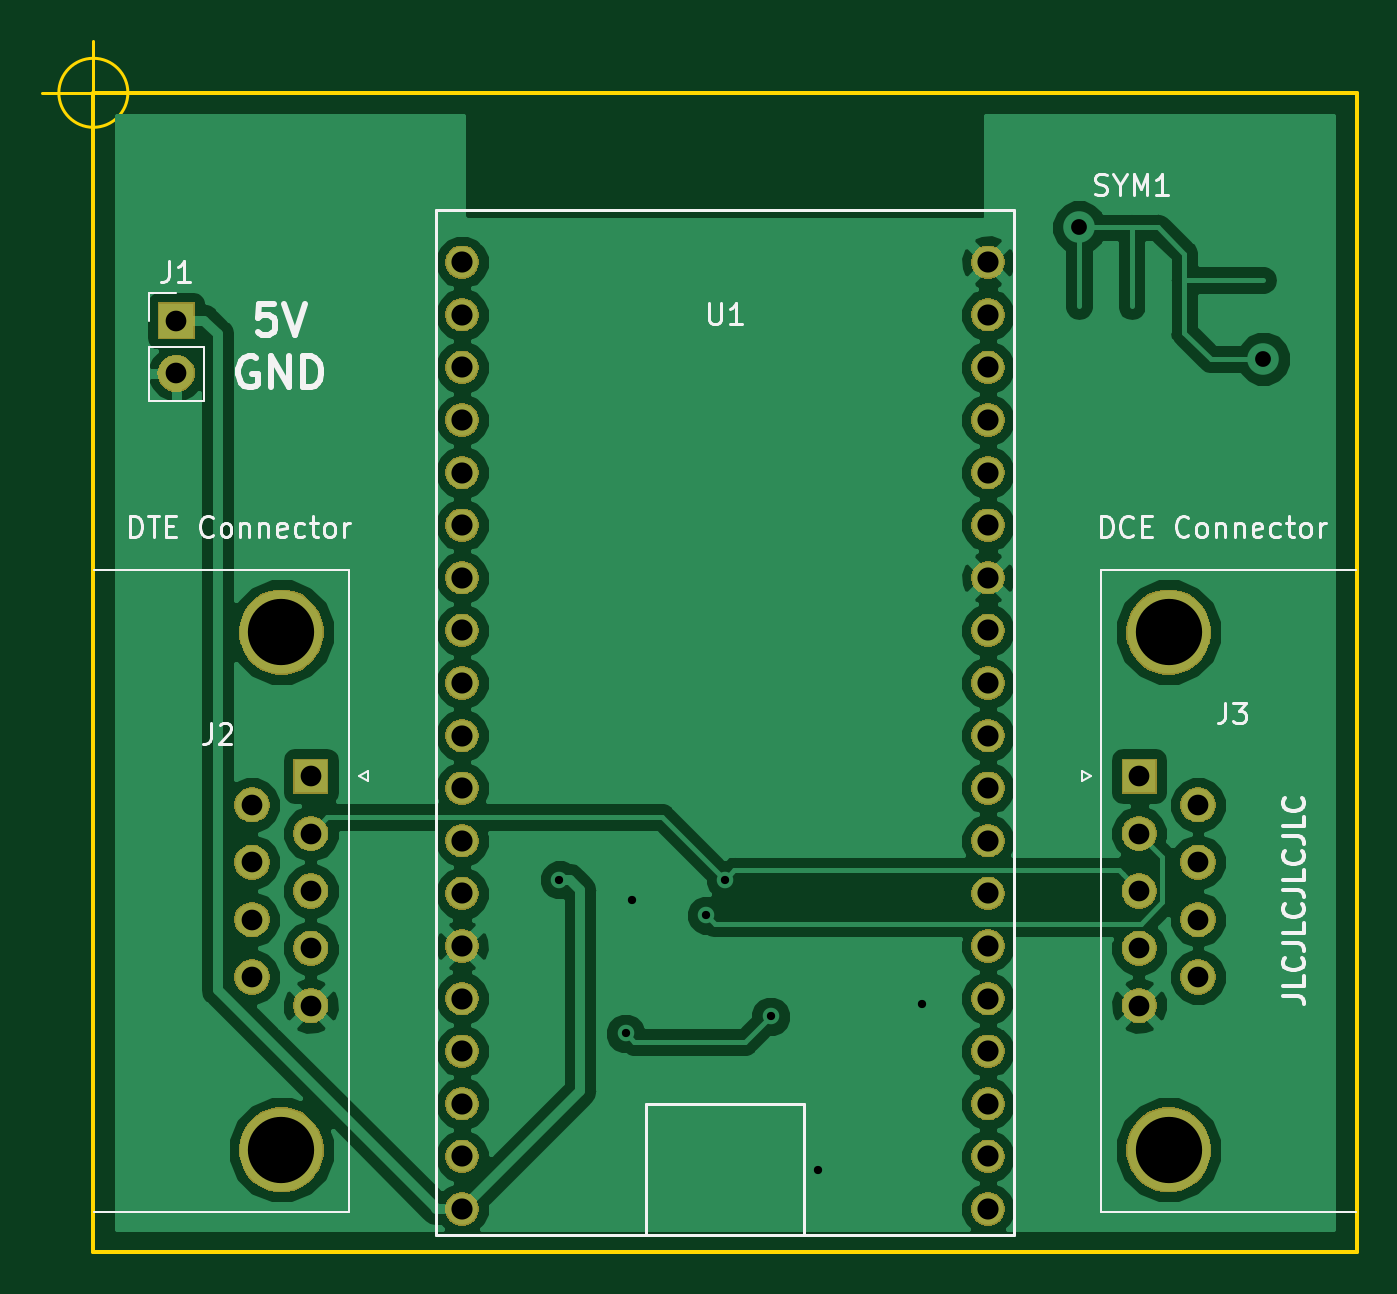
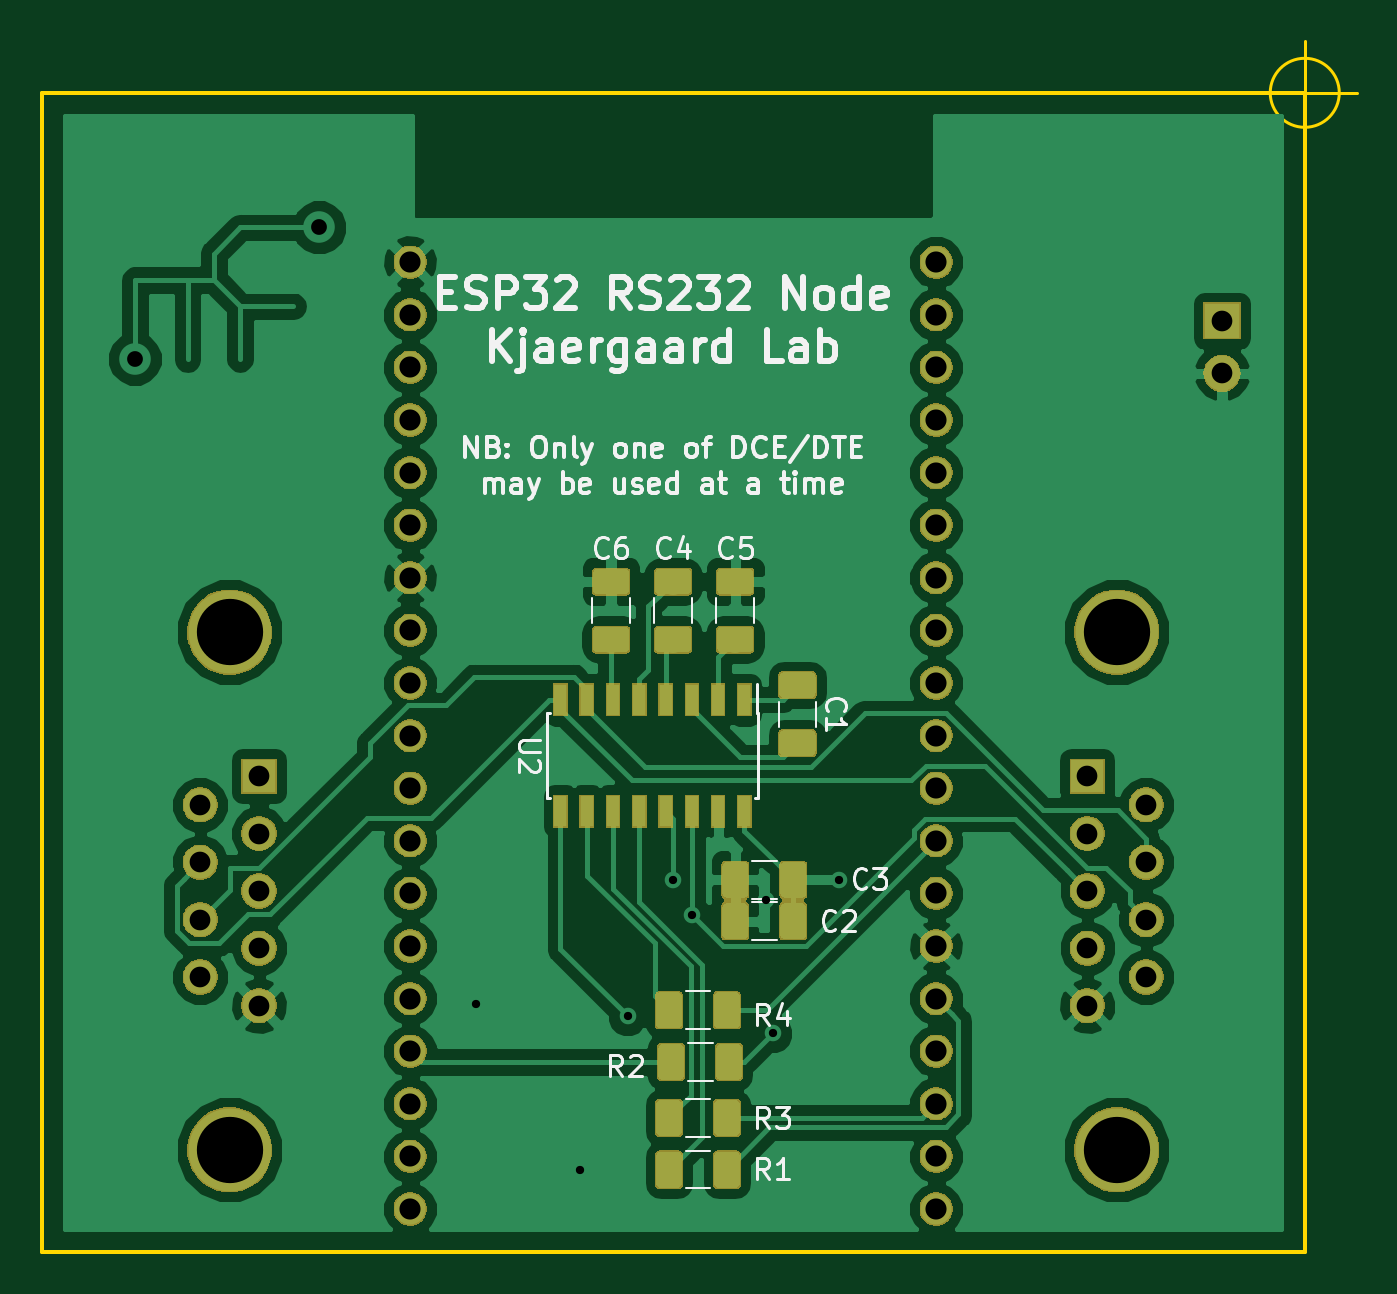
Circuit board: 11 layer files. Board 63.5 x 58.5 mm.
- bottom_copper: Wireless232-B.Cu.gbr (123218 bytes)
- bottom_mask: Wireless232-B.Mask.gbr (77163 bytes)
- paste: Wireless232-B.Paste.gbr (37718 bytes)
- bottom_silk: Wireless232-B.SilkS.gbr (27821 bytes)
- outline: Wireless232-Edge.Cuts.gbr (1088 bytes)
- top_copper: Wireless232-F.Cu.gbr (66900 bytes)
- top_mask: Wireless232-F.Mask.gbr (54859 bytes)
- paste: Wireless232-F.Paste.gbr (550 bytes)
- top_silk: Wireless232-F.SilkS.gbr (15298 bytes)
- drill: Wireless232-NPTH.drl (167 bytes)
- drill: Wireless232-PTH.drl (1232 bytes)

=== bottom_copper: Wireless232-B.Cu.gbr (123218 bytes, source omitted) ===
=== bottom_mask: Wireless232-B.Mask.gbr (77163 bytes, source omitted) ===
=== paste: Wireless232-B.Paste.gbr (37718 bytes, source omitted) ===
=== bottom_silk: Wireless232-B.SilkS.gbr (27821 bytes, source omitted) ===
=== outline: Wireless232-Edge.Cuts.gbr ===
G04 #@! TF.GenerationSoftware,KiCad,Pcbnew,5.0.2-bee76a0~70~ubuntu18.04.1*
G04 #@! TF.CreationDate,2020-08-17T12:22:27+12:00*
G04 #@! TF.ProjectId,Wireless232,57697265-6c65-4737-9332-33322e6b6963,rev?*
G04 #@! TF.SameCoordinates,Original*
G04 #@! TF.FileFunction,Profile,NP*
%FSLAX46Y46*%
G04 Gerber Fmt 4.6, Leading zero omitted, Abs format (unit mm)*
G04 Created by KiCad (PCBNEW 5.0.2-bee76a0~70~ubuntu18.04.1) date Mon 17 Aug 2020 12:22:27 NZST*
%MOMM*%
%LPD*%
G01*
G04 APERTURE LIST*
%ADD10C,0.200000*%
%ADD11C,0.150000*%
G04 APERTURE END LIST*
D10*
X155500000Y-111000000D02*
X94500000Y-111000000D01*
D11*
X96166666Y-55000000D02*
G75*
G03X96166666Y-55000000I-1666666J0D01*
G01*
X92000000Y-55000000D02*
X97000000Y-55000000D01*
X94500000Y-52500000D02*
X94500000Y-57500000D01*
D10*
X155500000Y-111000000D02*
X155500000Y-110000000D01*
X155500000Y-78000000D02*
X155500000Y-110000000D01*
X94500000Y-78000000D02*
X94500000Y-111000000D01*
X155500000Y-55000000D02*
X94500000Y-55000000D01*
X155500000Y-78000000D02*
X155500000Y-55000000D01*
X94500000Y-78000000D02*
X94500000Y-55000000D01*
M02*

=== top_copper: Wireless232-F.Cu.gbr (66900 bytes, source omitted) ===
=== top_mask: Wireless232-F.Mask.gbr (54859 bytes, source omitted) ===
=== paste: Wireless232-F.Paste.gbr ===
G04 #@! TF.GenerationSoftware,KiCad,Pcbnew,5.0.2-bee76a0~70~ubuntu18.04.1*
G04 #@! TF.CreationDate,2020-08-17T12:22:27+12:00*
G04 #@! TF.ProjectId,Wireless232,57697265-6c65-4737-9332-33322e6b6963,rev?*
G04 #@! TF.SameCoordinates,Original*
G04 #@! TF.FileFunction,Paste,Top*
G04 #@! TF.FilePolarity,Positive*
%FSLAX46Y46*%
G04 Gerber Fmt 4.6, Leading zero omitted, Abs format (unit mm)*
G04 Created by KiCad (PCBNEW 5.0.2-bee76a0~70~ubuntu18.04.1) date Mon 17 Aug 2020 12:22:27 NZST*
%MOMM*%
%LPD*%
G01*
G04 APERTURE LIST*
G04 APERTURE END LIST*
M02*

=== top_silk: Wireless232-F.SilkS.gbr (15298 bytes, source omitted) ===
=== drill: Wireless232-NPTH.drl ===
M48
;DRILL file {KiCad 5.0.2-bee76a0~70~ubuntu18.04.1} date Mon 17 Aug 2020 12:22:23 NZST
;FORMAT={-:-/ absolute / metric / decimal}
FMAT,2
METRIC,TZ
%
G90
G05
T0
M30

=== drill: Wireless232-PTH.drl ===
M48
;DRILL file {KiCad 5.0.2-bee76a0~70~ubuntu18.04.1} date Mon 17 Aug 2020 12:22:23 NZST
;FORMAT={-:-/ absolute / metric / decimal}
FMAT,2
METRIC,TZ
T1C0.400
T2C0.762
T3C1.000
T4C1.020
T5C3.200
%
G90
G05
T1
X117.Y-93.
X120.2Y-100.425
X120.5Y-94.
X124.095Y-94.718
X125.Y-93.
X127.2Y-99.6
X129.5Y-107.
X134.5Y-99.
T2
X142.1Y-61.5
X150.99Y-67.85
T3
X102.16Y-89.385
X102.16Y-92.155
X102.16Y-94.925
X102.16Y-97.695
X105.Y-88.
X105.Y-90.77
X105.Y-93.54
X105.Y-96.31
X105.Y-99.08
X145.Y-88.
X145.Y-90.77
X145.Y-93.54
X145.Y-96.31
X145.Y-99.08
X147.84Y-89.385
X147.84Y-92.155
X147.84Y-94.925
X147.84Y-97.695
X98.5Y-66.
X98.5Y-68.54
T4
X112.3Y-63.18
X112.3Y-65.72
X112.3Y-68.26
X112.3Y-70.8
X112.3Y-73.34
X112.3Y-75.88
X112.3Y-78.42
X112.3Y-80.96
X112.3Y-83.5
X112.3Y-86.04
X112.3Y-88.58
X112.3Y-91.12
X112.3Y-93.66
X112.3Y-96.2
X112.3Y-98.74
X112.3Y-101.28
X112.3Y-103.82
X112.3Y-106.36
X112.3Y-108.9
X137.7Y-63.18
X137.7Y-65.72
X137.7Y-68.26
X137.7Y-70.8
X137.7Y-73.34
X137.7Y-75.88
X137.7Y-78.42
X137.7Y-80.96
X137.7Y-83.5
X137.7Y-86.04
X137.7Y-88.58
X137.7Y-91.12
X137.7Y-93.66
X137.7Y-96.2
X137.7Y-98.74
X137.7Y-101.28
X137.7Y-103.82
X137.7Y-106.36
X137.7Y-108.9
T5
X103.58Y-81.04
X103.58Y-106.04
X146.42Y-81.04
X146.42Y-106.04
T0
M30

